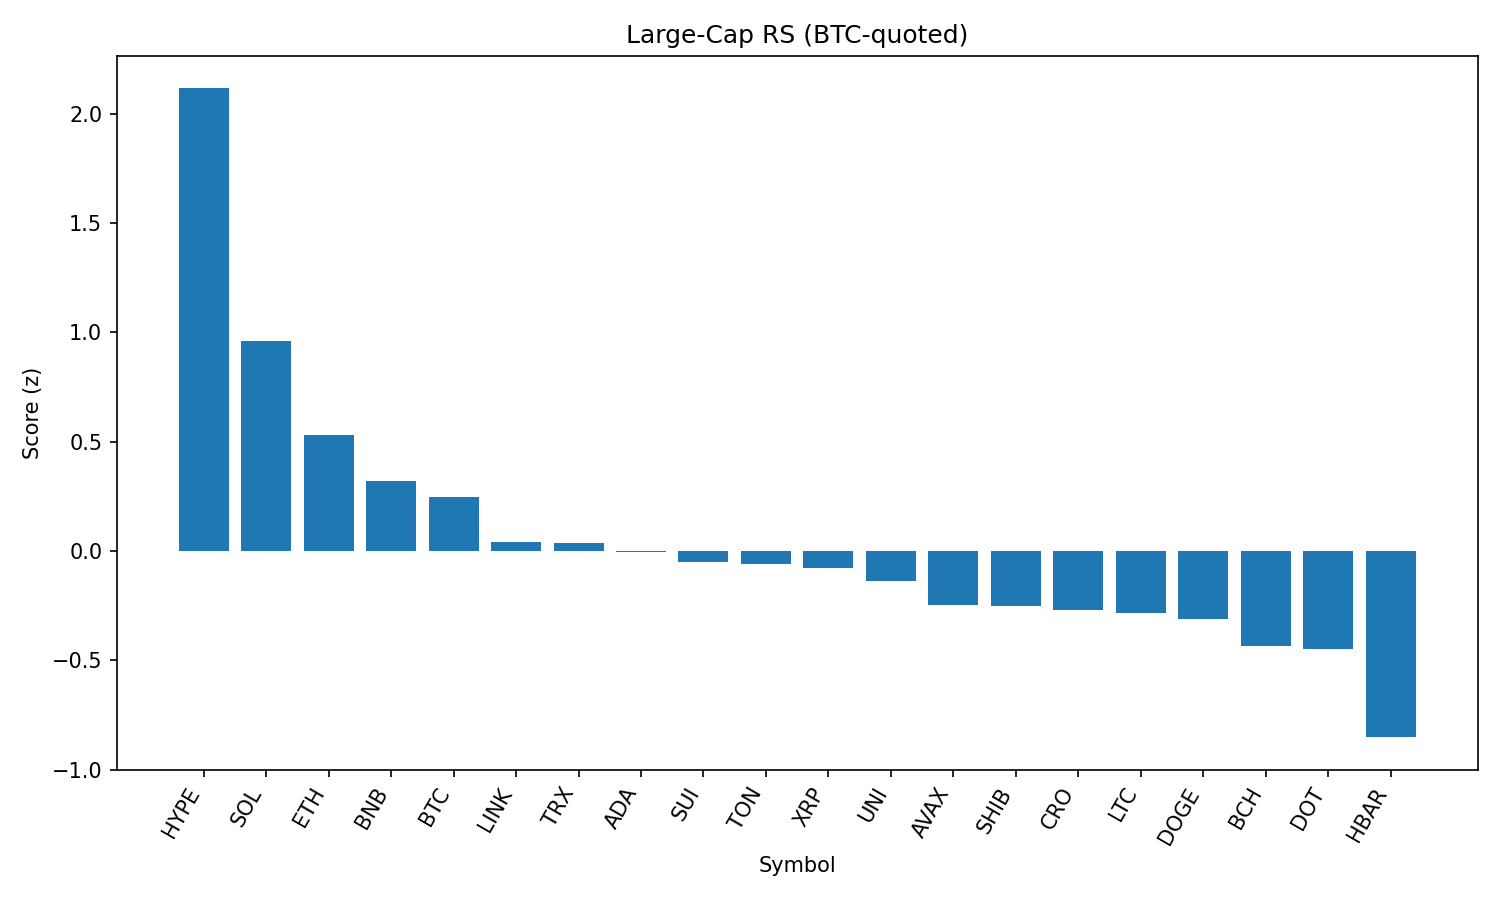

The file beside this chart, header and first rows:
rank, name, symbol, price_btc, price_usd, pct_1h_btc, pct_24h_btc, pct_7d_btc, market_cap_rank, market_cap_usd, volume_usd, score
1, Hyperliquid, HYPE, 0.000415, 45.11, 0.9382, 2.471, 6.29, 17, 12214568433, 215530807, 2.115
2, Solana, SOL, 0.001883, 205, 0.2538, 1.976, 4.061, 6, 110879659095, 4791712509, 0.9595
3, Ethereum, ETH, 0.04112, 4478, -0.06522, 2.476, -1.968, 2, 540482523412, 20357773924, 0.5296
4, BNB, BNB, 0.007942, 864.9, -0.01263, 0.6926, 4.588, 5, 120412253958, 709350908, 0.3214
5, Bitcoin, BTC, 1.0, 108891, 0.0, 0.0, 0.0, 1, 2168448462853, 23600902762, 0.2488
6, Chainlink, LINK, 0.0002175, 23.69, -0.1994, 1.1, -2.618, 13, 16068862671, 699871808, 0.0397
7, TRON, TRX, 3.15e-06, 0.3429, -0.225, 1.298, -1.845, 10, 32437356735, 422695304, 0.03591
8, Cardano, ADA, 7.56e-06, 0.8224, -0.1234, 0.1569, -4.571, 11, 30028247713, 918392990, -0.006501
9, Sui, SUI, 3.023e-05, 3.29, -0.1289, -0.0556, -4.762, 19, 11571172736, 484488995, -0.05244
10, Toncoin, TON, 2.899e-05, 3.16, -0.2377, 0.7732, -0.4456, 28, 8106578330, 39400265, -0.05972
11, XRP, XRP, 2.581e-05, 2.81, -0.1407, -0.2826, -2.143, 4, 167170234810, 2925094311, -0.07866
12, Uniswap, UNI, 8.965e-05, 9.76, -0.2516, 0.7411, -7.113, 34, 5866021987, 193876023, -0.1357
13, Avalanche, AVAX, 0.00022, 23.96, -0.3609, 0.8852, -2.252, 22, 10137414281, 265522706, -0.2481
14, Shiba Inu, SHIB, 1.13298e-10, 1.234e-05, -0.2621, -0.2317, 0.4391, 30, 7274627269, 119003869, -0.2533
15, Cronos, CRO, 2.65e-06, 0.2883, 0.1644, -8.693, 91.66, 24, 9628959563, 321715594, -0.2685
16, Litecoin, LTC, 0.001013, 110.3, -0.2664, -0.1896, -3.552, 27, 8407995128, 329098033, -0.2821
17, Dogecoin, DOGE, 2e-06, 0.2173, -0.3824, 0.6623, -1.869, 9, 32769947568, 934548087, -0.3125
18, Bitcoin Cash, BCH, 0.004993, 543.7, -0.364, -0.1781, -3.84, 21, 10830983541, 144057389, -0.4367
19, Polkadot, DOT, 3.484e-05, 3.79, -0.4441, 0.4613, -2.382, 35, 5783101537, 194933712, -0.4486
20, Hedera, HBAR, 2.05e-06, 0.2233, -0.5265, -1.098, -5.362, 25, 9479622532, 123773058, -0.8522
21, Stellar, XLM, 3.27e-06, 0.3563, -0.5963, -0.441, -7.976, 20, 11185786691, 139939224, -0.8754
